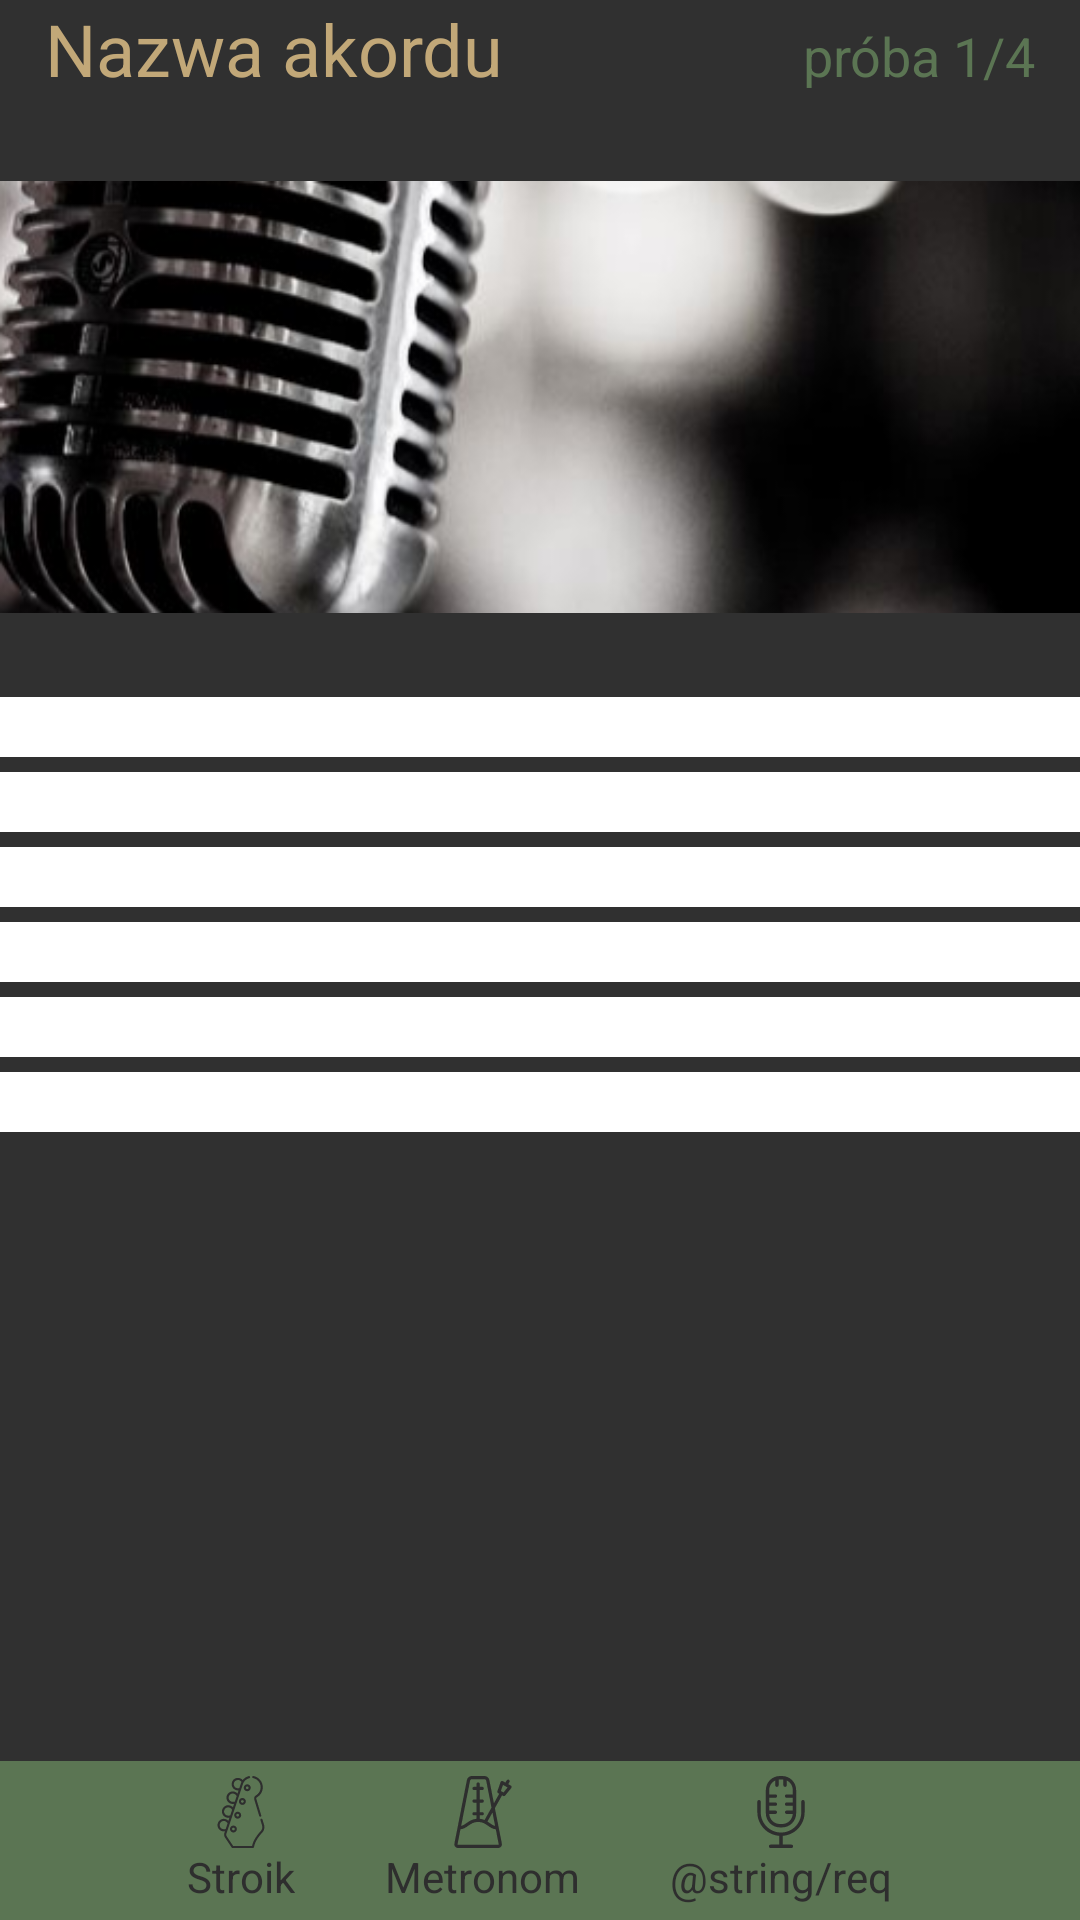

Android layout source for this screen:
<!-- AndroidManifest.xml: application theme android:Theme.Material.NoActionBar.Fullscreen -->
<!-- res/layout/activity_show_chord.xml -->
<?xml version="1.0" encoding="utf-8"?>
<LinearLayout xmlns:android="http://schemas.android.com/apk/res/android"
    xmlns:app="http://schemas.android.com/apk/res-auto"
    android:orientation="vertical" android:layout_width="match_parent"
    android:layout_height="match_parent">


    <LinearLayout
        android:layout_width="match_parent"
        android:layout_height="wrap_content"
        android:orientation="vertical"
        android:layout_weight="1">

        <LinearLayout
            android:layout_width="match_parent"
            android:layout_height="wrap_content"
            android:orientation="horizontal"
            android:paddingLeft="15dp"
            android:paddingRight="15dp">

            <TextView
                android:id="@+id/chordName"
                android:layout_width="wrap_content"
                android:layout_height="wrap_content"
                android:text="Nazwa akordu"
                android:textAlignment="center"
                android:textColor="@color/text"
                android:textSize="24sp" />

            <TextView
                android:id="@+id/progress"
                android:layout_width="wrap_content"
                android:layout_height="wrap_content"
                android:layout_weight="1"
                android:text="próba 1/4"
                android:textAlignment="textEnd"
                android:textColor="@color/green"
                android:textSize="18sp" />

        </LinearLayout>

        <ImageView
            android:id="@+id/chordSchema"
            android:layout_width="match_parent"
            android:layout_height="wrap_content"
            android:src="@drawable/back"/>

        <LinearLayout
            android:layout_width="match_parent"
            android:layout_height="wrap_content"
            android:orientation="vertical">

            <TextView
                android:id="@+id/stringChord1"
                android:layout_width="match_parent"
                android:layout_height="20dp"
                android:layout_marginBottom="5dp"
                android:background="@android:color/background_light" />

            <TextView
                android:id="@+id/stringChord2"
                android:layout_width="match_parent"
                android:layout_height="20dp"
                android:layout_marginBottom="5dp"
                android:background="@android:color/background_light" />

            <TextView
                android:id="@+id/stringChord3"
                android:layout_width="match_parent"
                android:layout_height="20dp"
                android:layout_marginBottom="5dp"
                android:background="@android:color/background_light" />

            <TextView
                android:id="@+id/stringChord4"
                android:layout_width="match_parent"
                android:layout_height="20dp"
                android:layout_marginBottom="5dp"
                android:background="@android:color/background_light"/>

            <TextView
                android:id="@+id/stringChord5"
                android:layout_width="match_parent"
                android:layout_height="20dp"
                android:layout_marginBottom="5dp"
                android:background="@android:color/background_light"/>

            <TextView
                android:id="@+id/stringChord6"
                android:layout_width="match_parent"
                android:layout_height="20dp"
                android:layout_marginBottom="5dp"
                android:background="@android:color/background_light"/>

        </LinearLayout>
    </LinearLayout>
    <include
        android:id="@+id/bottom_nav"
        layout="@layout/bottom_nav"
        android:layout_width="match_parent"
        android:layout_height="wrap_content" />
</LinearLayout>
<!-- res/layout/bottom_nav.xml (included above) -->
<?xml version="1.0" encoding="utf-8"?>
<LinearLayout xmlns:android="http://schemas.android.com/apk/res/android"
    xmlns:app="http://schemas.android.com/apk/res-auto"
    xmlns:tools="http://schemas.android.com/tools"
    android:layout_width="match_parent"
    android:layout_height="wrap_content"
    android:background="@color/green"
    android:gravity="center"
    android:padding="5dp"
    android:orientation="horizontal">

    <LinearLayout
        android:id="@+id/toTuner"
        android:layout_width="wrap_content"
        android:layout_height="match_parent"
        android:orientation="vertical"
        android:paddingLeft="15dp"
        android:paddingRight="15dp"
        tools:ignore="UseCompoundDrawables">

        <ImageView
            android:id="@+id/tuner_ico"
            android:layout_width="match_parent"
            android:layout_height="wrap_content"
            android:src="@drawable/ic_tuner"

            />

        <TextView
            android:id="@+id/tuner_txt"
            android:layout_width="match_parent"
            android:layout_height="wrap_content"
            android:text="@string/tuner"
            android:textColor="@color/colorPrimaryDark"
            android:textSize="14sp" />
    </LinearLayout>

    <LinearLayout
        android:id="@+id/toMetronome"
        android:layout_width="wrap_content"
        android:layout_height="match_parent"
        android:orientation="vertical"
        android:paddingLeft="15dp"
        android:paddingRight="15dp">

        <ImageView
            android:id="@+id/metronome_ico"
            android:layout_width="match_parent"
            android:layout_height="wrap_content"
            android:src="@drawable/ic_metronome" />

        <TextView
            android:id="@+id/metronome_txt"
            android:layout_width="match_parent"
            android:layout_height="wrap_content"
            android:text="@string/metronome"
            android:textColor="@color/colorPrimaryDark"
            android:textSize="14sp" />
    </LinearLayout>

    <LinearLayout
        android:id="@+id/toMusicReq"
        android:layout_width="wrap_content"
        android:layout_height="match_parent"
        android:orientation="vertical"
        android:paddingLeft="15dp"
        android:paddingRight="15dp">

        <ImageView
            android:id="@+id/music_req_ico"
            android:layout_width="match_parent"
            android:layout_height="wrap_content"
            android:src="@drawable/ic_microphone" />

        <TextView
            android:id="@+id/music_req_txt"
            android:layout_width="match_parent"
            android:layout_height="wrap_content"
            android:text="@string/req"
            android:textColor="@color/colorPrimaryDark"
            android:textSize="14sp" />
    </LinearLayout>

</LinearLayout>
<!-- resources referenced by this layout -->
<resources>
  <color name="colorPrimaryDark">#2E2E2E</color>
  <color name="green">#5B7553</color>
  <color name="text">#C2A878</color>
  <!-- drawable back: png bitmap (drawable, 97181 bytes) -->
  <!-- drawable ic_metronome: vector/xml drawable (drawable, 2399 chars, omitted) -->
  <!-- drawable ic_microphone (drawable) -->
  <vector android:height="24dp" android:viewportHeight="512.001"
      android:viewportWidth="512.001" android:width="24dp" xmlns:android="http://schemas.android.com/apk/res/android">
      <path android:fillColor="#2E2E2E" android:pathData="M412.113,170.747c-6.637,0 -12.02,5.381 -12.02,12.02v75.104c0,79.452 -64.639,144.09 -144.092,144.09S111.91,337.321 111.91,257.87v-75.104c0,-6.639 -5.383,-12.02 -12.02,-12.02c-6.639,0 -12.02,5.381 -12.02,12.02v75.104c0,88.666 68.993,161.512 156.111,167.696v62.395h-62.174c-6.637,0 -12.02,5.381 -12.02,12.02c0,6.639 5.382,12.02 12.02,12.02h148.386c6.637,0 12.02,-5.381 12.02,-12.02c0,-6.639 -5.382,-12.02 -12.02,-12.02H268.02v-62.395c87.119,-6.184 156.111,-79.031 156.111,-167.696v-75.104C424.133,176.128 418.75,170.747 412.113,170.747z"/>
      <path android:fillColor="#2E2E2E" android:pathData="M264.011,0h-16.02c-54.949,0 -99.653,44.704 -99.653,99.653V265.88c0,54.949 44.704,99.653 99.653,99.653h16.02c54.949,0 99.653,-44.704 99.653,-99.653V99.653C363.664,44.704 318.96,0 264.011,0zM339.625,130.853h-43.572c-6.639,0 -12.02,5.381 -12.02,12.02c0,6.639 5.381,12.02 12.02,12.02h43.572v33.458h-43.572c-6.639,0 -12.02,5.381 -12.02,12.02s5.381,12.02 12.02,12.02h43.572v33.46h-43.572c-6.639,0 -12.02,5.381 -12.02,12.02s5.381,12.02 12.02,12.02h43.464c-2.091,39.836 -35.157,71.603 -75.505,71.603h-16.02c-40.348,0 -73.414,-31.767 -75.505,-71.603h43.464c6.639,0 12.02,-5.381 12.02,-12.02s-5.381,-12.02 -12.02,-12.02h-43.572v-33.46h43.572c6.639,0 12.02,-5.381 12.02,-12.02s-5.381,-12.02 -12.02,-12.02h-43.572v-33.458h43.572c6.639,0 12.02,-5.381 12.02,-12.02c0,-6.639 -5.381,-12.02 -12.02,-12.02h-43.572v-31.2c0,-29.964 17.52,-55.914 42.854,-68.143v33.983c0,6.639 5.382,12.02 12.02,12.02s12.02,-5.381 12.02,-12.02V24.558c2.863,-0.331 30.595,-0.331 33.458,0v40.935c0,6.639 5.381,12.02 12.02,12.02c6.637,0 12.02,-5.381 12.02,-12.02V31.51c25.334,12.229 42.854,38.177 42.854,68.142V130.853z"/>
  </vector>
  <!-- drawable ic_tuner: vector/xml drawable (drawable, 4569 chars, omitted) -->
  <string name="metronome">Metronom</string>
  <string name="tuner">Stroik</string>
</resources>
